Labelled photos from "proc", an image-classification folder in NandoG1/deep-learning-project. The possible labels are: apple apple scab, apple black rot, apple cedar apple rust, apple healthy, blueberry healthy, cherry including sour powdery mildew, cherry including sour healthy, corn (maize) cercospora leaf spot gray leaf spot, corn common rust, corn northern leaf blight, corn healthy, grape black rot, grape esca black measles, grape leaf blight (isariopsis leaf spot), grape healthy, orange huanglongbing citrus greening, peach bacterial spot, peach healthy, bell pepper bacterial spot, bell pepper healthy, potato early blight, potato late blight, potato healthy, raspberry healthy, soybean healthy, squash powdery mildew, strawberry leaf scorch, strawberry healthy, tomato bacterial spot, tomato early blight, tomato late blight, tomato leaf mold, tomato septoria leaf spot, tomato spider mites two spotted spider mite, tomato target spot, tomato yellow leaf curl virus, tomato mosaic virus, tomato healthy.

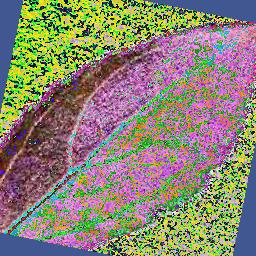
Label: cherry including sour healthy

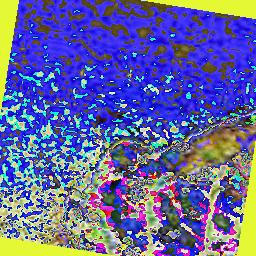
Label: tomato septoria leaf spot

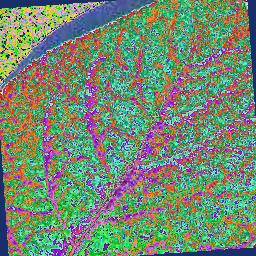
Label: potato healthy

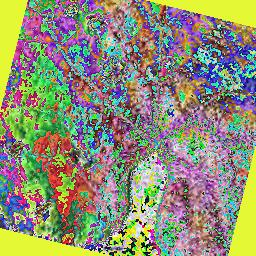
Label: grape leaf blight (isariopsis leaf spot)

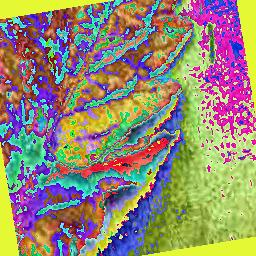
Label: tomato leaf mold

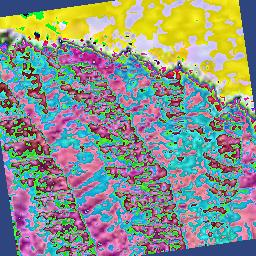
Label: raspberry healthy
